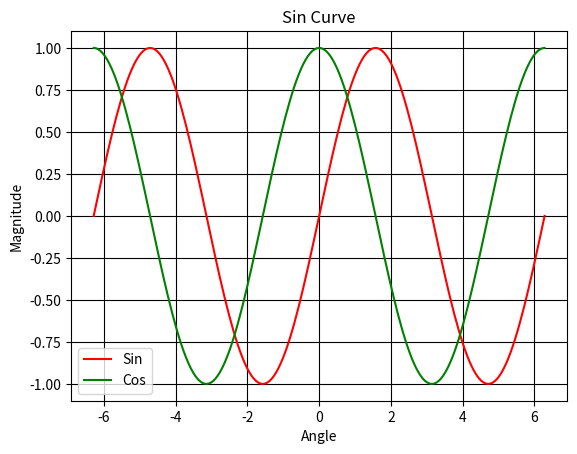

The matplotlib source for this figure:
# import library
import numpy as np
import matplotlib.pyplot as plt
import matplotlib as mpl
mpl.style.use('grayscale') # 'classic','seaborn','ggplot','bmh','grayscale'
print(mpl.style.available)

# Customize Data
x=np.linspace(-2.0*np.pi, 2.0*np.pi,201)
y=np.sin(x)
z=np.cos(x)

#Plot Datas
plt.plot(x,y,color="r",label="Sin")
plt.plot(x,z,color="g",label="Cos")
plt.xlabel("Angle")
plt.ylabel("Magnitude")
plt.title("Sin Curve")
plt.legend()
plt.grid()
plt.show()